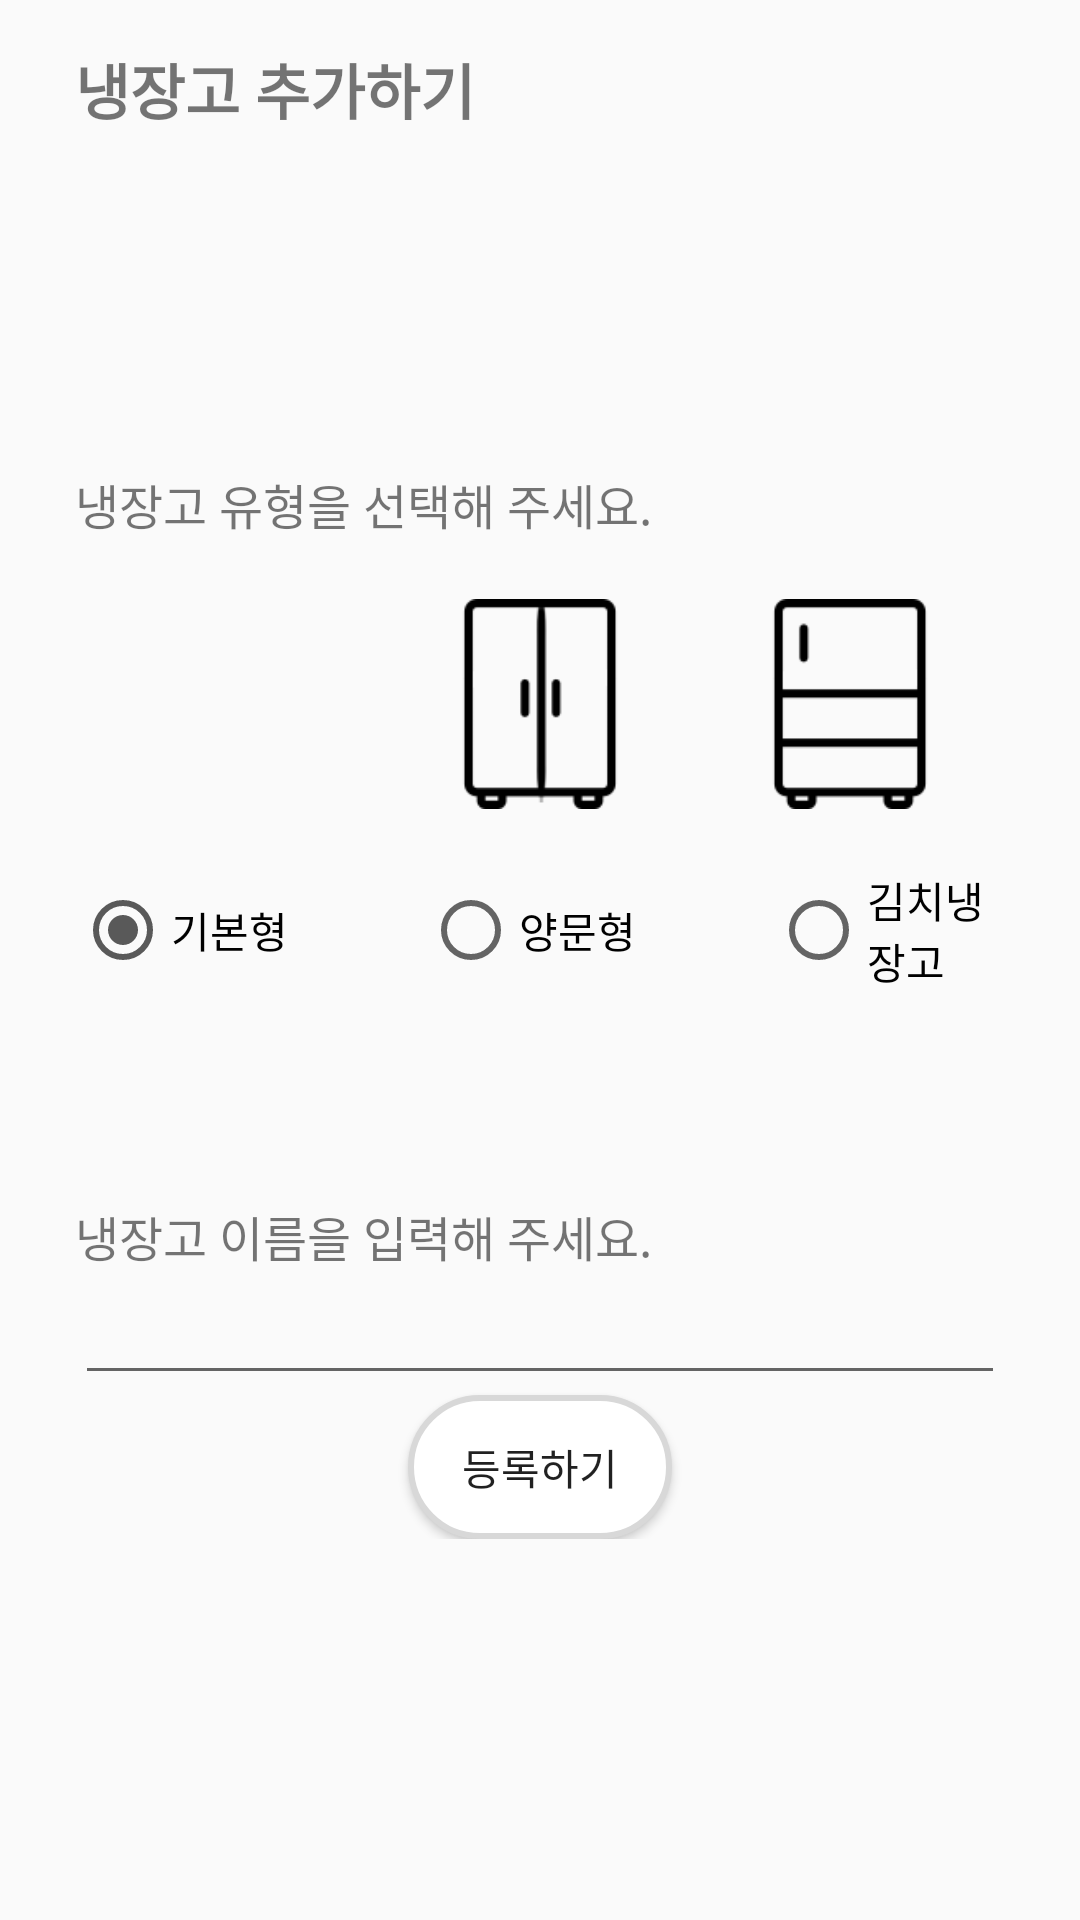

Here is an Android app screen rendered from its layout file. Give the layout XML and the strings, colors and styles it references.
<!-- AndroidManifest.xml: application theme AppTheme -->
<!-- res/layout/add_new_fridge.xml -->
<?xml version="1.0" encoding="utf-8"?>
<androidx.constraintlayout.widget.ConstraintLayout xmlns:android="http://schemas.android.com/apk/res/android"
    xmlns:app="http://schemas.android.com/apk/res-auto"
    xmlns:tools="http://schemas.android.com/tools"
    android:layout_width="match_parent"
    android:layout_height="match_parent"
    android:orientation="vertical"
    android:padding="15dp">

    <LinearLayout
        android:id="@+id/title"
        android:layout_width="match_parent"
        android:layout_height="wrap_content"
        android:layout_gravity="fill_horizontal|top"
        android:layout_marginBottom="160dp"
        android:gravity="center_vertical"
        app:layout_constraintTop_toTopOf="parent">

        <ImageButton
            android:id="@+id/ibtBack"
            android:layout_width="wrap_content"
            android:layout_height="wrap_content"
            android:layout_marginRight="10dp"
            android:background="#00000000"
            android:src="@drawable/arrow_back" />

        <TextView
            android:id="@+id/tvTitle"
            android:layout_width="0dp"
            android:layout_height="wrap_content"
            android:layout_weight="1"
            android:text="@string/add_refrigerator"
            android:textSize="20sp"
            android:textStyle="bold" />

    </LinearLayout>

    <LinearLayout
        android:layout_width="match_parent"
        android:layout_height="wrap_content"
        android:orientation="vertical"
        android:padding="10dp"
        app:layout_constraintBottom_toBottomOf="parent"
        app:layout_constraintTop_toBottomOf="@+id/title"
        tools:layout_editor_absoluteX="15dp">

        <TextView
            android:id="@+id/textView3"
            android:layout_width="match_parent"
            android:layout_height="wrap_content"
            android:text="냉장고 유형을 선택해 주세요."
            android:layout_marginBottom="20dp"
            android:textSize="16sp" />

        <LinearLayout
            android:id="@+id/linearLayout5"
            android:layout_width="match_parent"
            android:layout_height="70dp"
            android:orientation="horizontal">

            <ImageView
                android:id="@+id/imageView2"
                android:layout_width="50dp"
                android:layout_height="wrap_content"
                android:layout_weight="1"
                app:srcCompat="@drawable/fridge1" />

            <ImageView
                android:layout_width="50dp"
                android:layout_height="wrap_content"
                android:layout_weight="1"
                app:srcCompat="@drawable/fridge2" />

            <ImageView
                android:layout_width="50dp"
                android:layout_height="match_parent"
                android:layout_weight="1"
                app:srcCompat="@drawable/fridge3" />
        </LinearLayout>

        <LinearLayout
            android:id="@+id/linearLayout6"
            android:layout_width="match_parent"
            android:layout_height="wrap_content"
            android:orientation="horizontal"
            android:paddingTop="20dp"
            android:paddingBottom="70dp">

            <RadioGroup
                android:id="@+id/radioGroup"
                android:layout_width="match_parent"
                android:layout_height="wrap_content"
                android:gravity="center"
                android:orientation="horizontal">

                <RadioButton
                    android:id="@+id/rbRef1"
                    android:layout_width="wrap_content"
                    android:layout_height="wrap_content"
                    android:checked="true"
                    android:text="@string/basic_type" />

                <RadioButton
                    android:id="@+id/rbRef2"
                    android:layout_width="wrap_content"
                    android:layout_height="wrap_content"
                    android:layout_marginLeft="45dp"
                    android:layout_marginRight="45dp"
                    android:text="@string/double_doors_type" />

                <RadioButton
                    android:id="@+id/rbRef3"
                    android:layout_width="wrap_content"
                    android:layout_height="wrap_content"
                    android:text="@string/kimchi_type" />
            </RadioGroup>

        </LinearLayout>

        <TextView
            android:id="@+id/textView"
            android:layout_width="match_parent"
            android:layout_height="wrap_content"
            android:text="냉장고 이름을 입력해 주세요."
            android:textSize="16sp" />

        <EditText
            android:id="@+id/edtTxt"
            android:singleLine="true"
            android:layout_width="match_parent"
            android:layout_height="wrap_content" />

        <Button
            android:id="@+id/btnRefAdd"
            android:layout_width="wrap_content"
            android:layout_height="wrap_content"
            android:layout_gravity="center"
            android:background="@drawable/rounded_border"
            android:onClick="onClick"
            android:text="@string/register" />
    </LinearLayout>


</androidx.constraintlayout.widget.ConstraintLayout>
<!-- resources referenced by this layout -->
<resources>
  <!-- drawable fridge2: png bitmap (drawable, 2093 bytes) -->
  <!-- drawable fridge3: png bitmap (drawable, 1897 bytes) -->
  <!-- drawable rounded_border (drawable) -->
  <?xml version="1.0" encoding="utf-8"?>
  <shape
      xmlns:android="http://schemas.android.com/apk/res/android"
      android:shape="rectangle"
      android:padding="10dp">
      <solid android:color="#ffffff"/>
      <corners
          android:radius="30dp"/>
      
      <stroke android:width="2dp" android:color="#D8D8D8" />
  </shape>
  <string name="add_refrigerator">냉장고 추가하기</string>
  <string name="basic_type">기본형</string>
  <string name="double_doors_type">양문형</string>
  <string name="kimchi_type">김치냉장고</string>
  <string name="register">등록하기</string>
  <style name="AppTheme" parent="Theme.AppCompat.Light.DarkActionBar">
          
          <item name="colorPrimary">@color/colorPrimary</item>
          <item name="colorPrimaryDark">@color/colorPrimaryDark</item>
          <item name="colorAccent">@color/colorAccent</item>
      </style>
  <color name="colorPrimary">#B0E3EB</color>
  <color name="colorPrimaryDark">#A7A7A7</color>
  <color name="colorAccent">#595959</color>
</resources>
